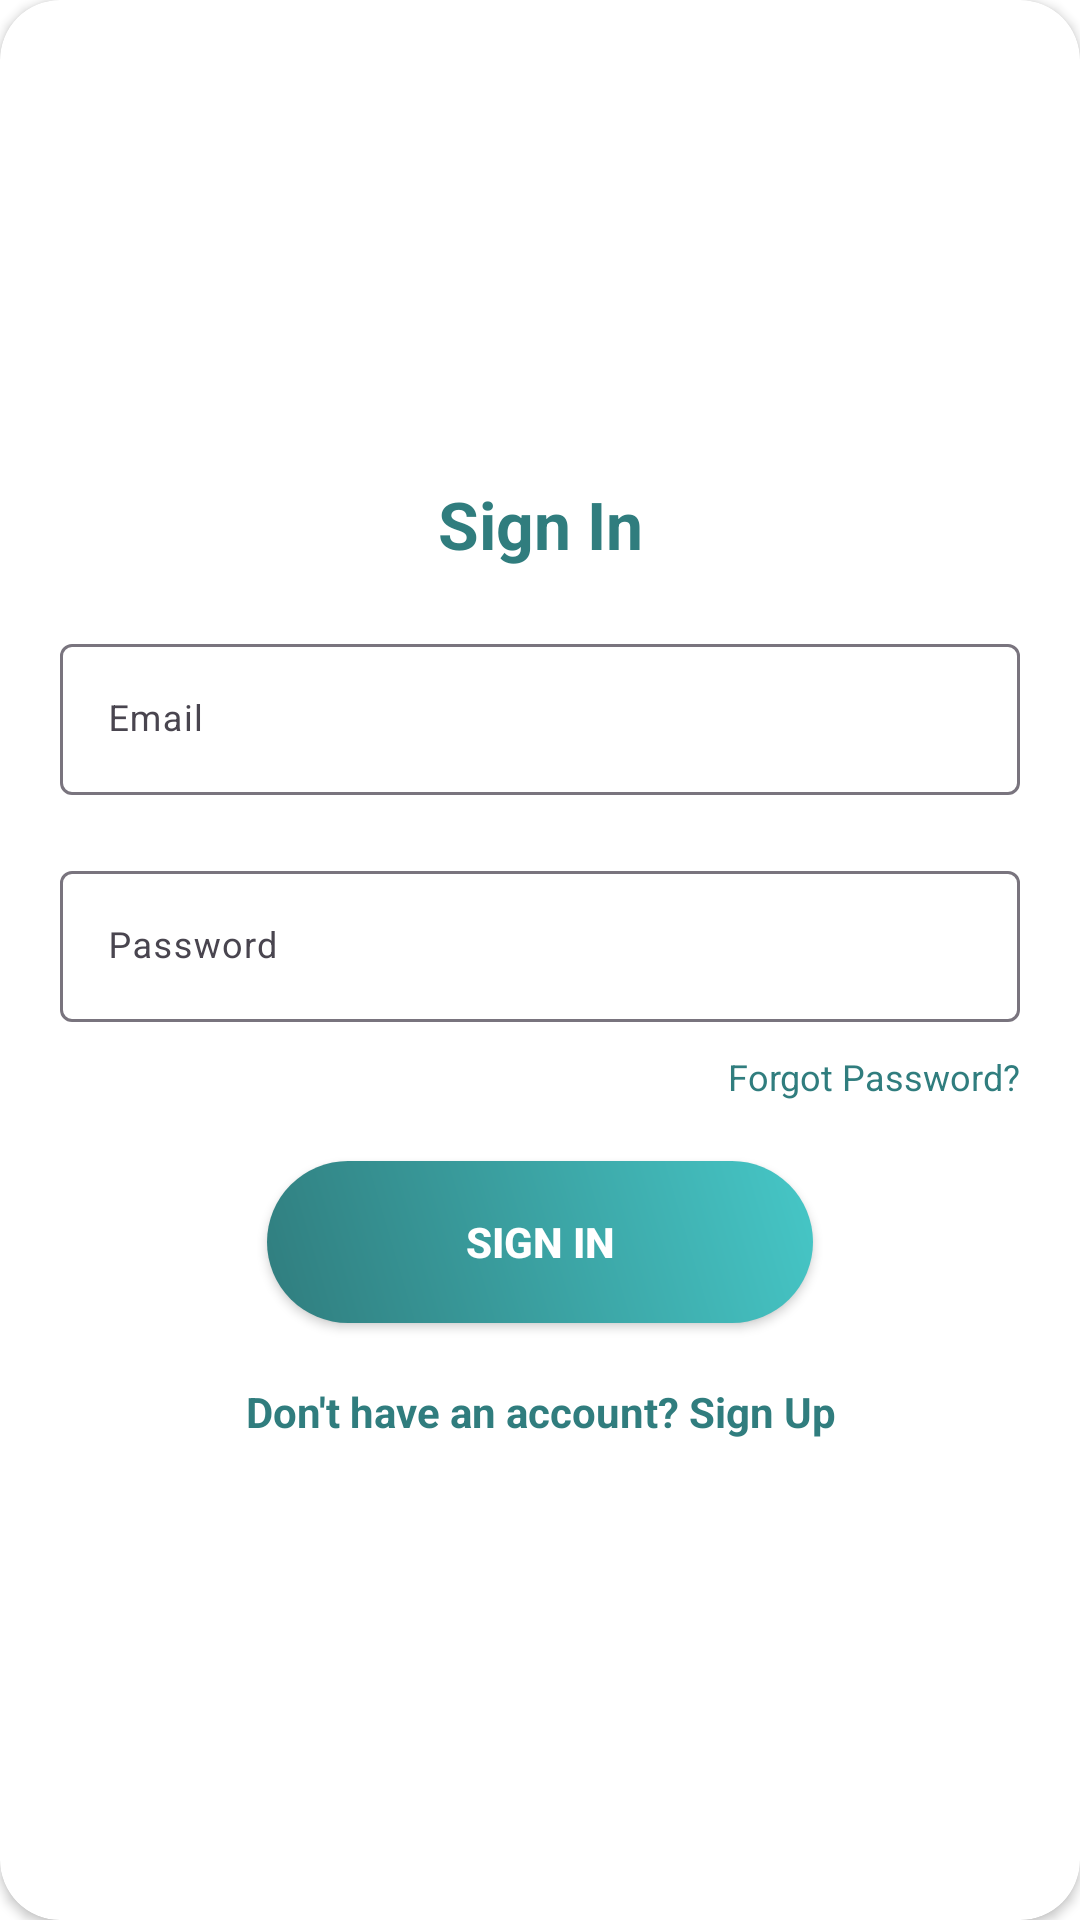

Layout XML and referenced resources for this Android screen:
<!-- AndroidManifest.xml: application theme Theme.RentEase -->
<!-- res/layout/layout_login.xml -->
<?xml version="1.0" encoding="utf-8"?>
<androidx.cardview.widget.CardView xmlns:android="http://schemas.android.com/apk/res/android"
    android:layout_width="match_parent"
    android:layout_height="wrap_content"
    xmlns:app="http://schemas.android.com/apk/res-auto"
    app:cardCornerRadius="20dp"
    android:elevation="5dp"
    android:layout_gravity="center"
    android:layout_marginTop="25dp"
    android:layout_marginBottom="20dp"
    android:background="@color/white">

    <LinearLayout
        android:layout_width="match_parent"
        android:layout_height="wrap_content"
        android:orientation="vertical"
        android:layout_gravity="center"
        android:padding="20dp">
        <TextView
            android:layout_width="match_parent"
            android:layout_height="wrap_content"
            android:text="@string/sign_in"
            android:layout_marginTop="20dp"
            android:textColor="@color/primary_color"
            android:textAlignment="center"
            android:textSize="22sp"
            android:textStyle="bold"/>

        <com.google.android.material.textfield.TextInputLayout
            android:layout_width="match_parent"
            android:layout_height="wrap_content"
            android:layout_marginTop="20dp">
            <EditText
                android:id="@+id/txtInputEmail"
                android:layout_width="match_parent"
                android:layout_height="wrap_content"
                android:inputType="textEmailAddress"
                android:textSize="12sp"
                android:maxLines="1"
                android:hint="@string/email"/>
        </com.google.android.material.textfield.TextInputLayout>
        <com.google.android.material.textfield.TextInputLayout
            android:layout_width="match_parent"
            android:layout_height="wrap_content"
            android:layout_marginTop="20dp">
            <EditText
                android:id="@+id/txtInputPassword"
                android:layout_width="match_parent"
                android:layout_height="wrap_content"
                android:inputType="textPassword"
                android:textSize="12sp"
                android:maxLines="1"
                android:hint="@string/password"/>
        </com.google.android.material.textfield.TextInputLayout>
        <TextView
            android:layout_width="wrap_content"
            android:layout_height="wrap_content"
            android:text="@string/forgot_password"
            android:textColor="@color/primary_color"
            android:textSize="12sp"
            android:layout_gravity="end"
            android:layout_marginTop="10dp"/>

        <Button
            android:id="@+id/btnSignIn"
            android:layout_width="wrap_content"
            android:layout_height="wrap_content"
            android:layout_gravity="center_horizontal"
            android:layout_marginTop="20dp"
            android:background="@drawable/login_button_bk"
            android:onClick="clickedSignIn"
            android:text="@string/btn_sign_in"
            android:textColor="@color/white"
            android:textStyle="bold"
            app:backgroundTint="@null" />

        <TextView
            android:id="@+id/tvRegister"
            android:layout_width="match_parent"
            android:layout_height="wrap_content"
            android:textAlignment="center"
            android:textStyle="bold"
            android:textColor="@color/primary_color"
            android:text="@string/login_signup"
            android:layout_marginTop="20dp"
            android:layout_marginBottom="20dp"/>

    </LinearLayout>

</androidx.cardview.widget.CardView>
<!-- resources referenced by this layout -->
<resources>
  <color name="primary_color">#307D7E</color>
  <color name="white">#FFFFFFFF</color>
  <!-- drawable login_button_bk (drawable) -->
  <?xml version="1.0" encoding="utf-8"?>
  <shape xmlns:android="http://schemas.android.com/apk/res/android" android:shape="rectangle" >
      <corners
          android:radius="27dp"
          />
      <gradient
          android:angle="45"
          android:centerX="35%"
          android:startColor="#307D7E"
          android:endColor="#46C7C7"
          android:type="linear"
          />
      <size
          android:width="182dp"
          android:height="54dp"
          />
  </shape>
  <string name="btn_sign_in">Sign In</string>
  <string name="email">Email</string>
  <string name="forgot_password">Forgot Password?</string>
  <string name="login_signup">Don\'t have an account? Sign Up</string>
  <string name="password">Password</string>
  <string name="sign_in">Sign In</string>
  <style name="Theme.RentEase" parent="Base.Theme.RentEase" />
  <style name="Base.Theme.RentEase" parent="Theme.Material3.DayNight.NoActionBar">
          
          
          <item name="android:statusBarColor">@color/primary_color</item>
          <item name="android:windowBackground">@color/white</item>
      </style>
</resources>
